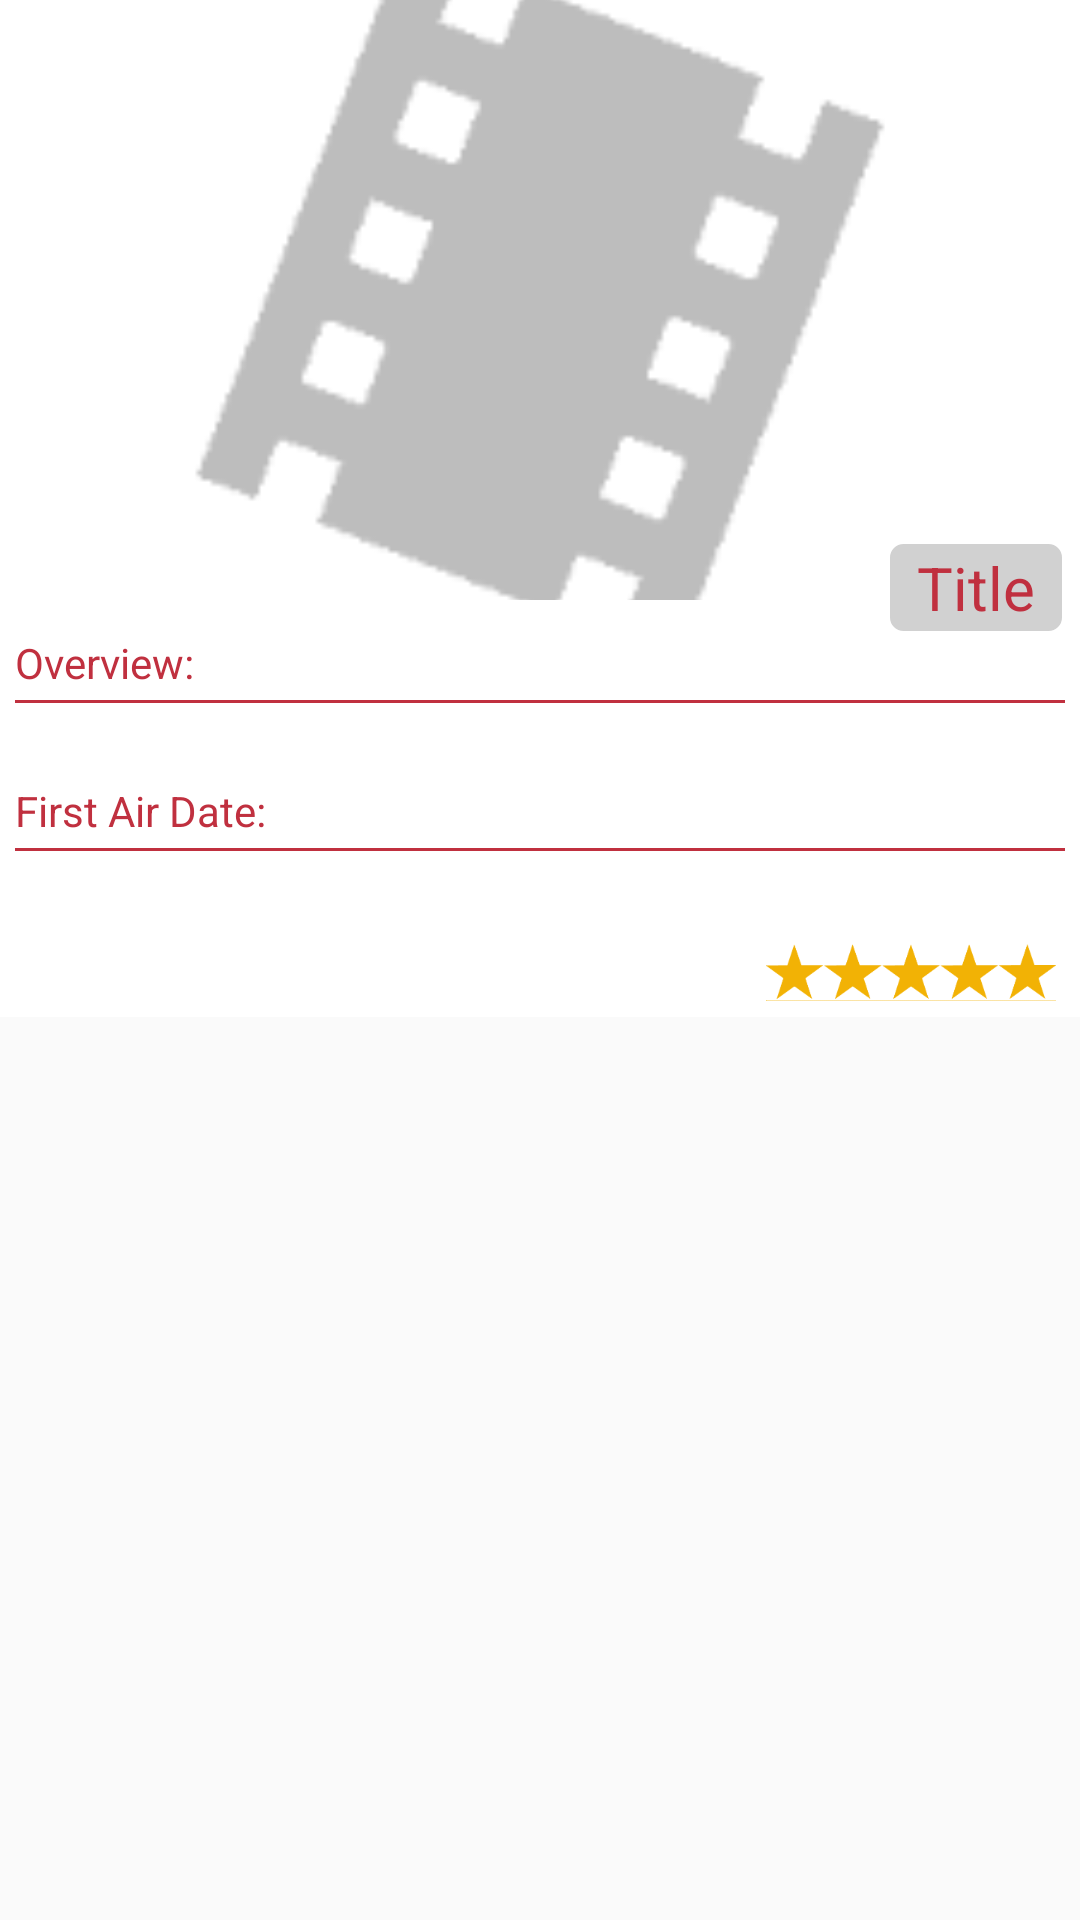

Reconstruct the res/layout file that produces this screen, plus the resources it refers to.
<!-- AndroidManifest.xml: activity theme AppTheme.NoActionBar -->
<!-- res/layout/fragment_detail.xml -->
<?xml version="1.0" encoding="utf-8"?>
<ScrollView
    xmlns:android="http://schemas.android.com/apk/res/android"
    xmlns:tools="http://schemas.android.com/tools"
    android:layout_width="match_parent"
    android:layout_height="match_parent">

    <LinearLayout
        android:layout_width="match_parent"
        android:layout_height="match_parent"
        android:orientation="vertical"
        android:background="@color/white">

        <RelativeLayout
            android:layout_width="wrap_content"
            android:layout_height="wrap_content">

            <ImageView
                android:id="@+id/fragment_detail_main_image"
                android:layout_width="match_parent"
                android:layout_height="200dp"
                android:layout_centerInParent="true"
                android:contentDescription="@null"
                android:src="@drawable/placeholder_movie"
                android:scaleType="centerCrop"/>

            <ProgressBar
                android:id="@+id/fragment_detail_main_image_progress"
                android:layout_width="wrap_content"
                android:layout_height="wrap_content"
                android:layout_centerInParent="true"
                style="?android:attr/progressBarStyle"
                android:visibility="visible"
                tools:visibility="visible"/>

        </RelativeLayout>

        <TextView
            android:id="@+id/fragment_detail_title"
            android:layout_width="wrap_content"
            android:layout_height="wrap_content"
            android:layout_marginTop="-20dp"
            android:layout_marginLeft="5dp"
            android:layout_marginRight="5dp"
            android:layout_gravity="right"
            android:paddingLeft="10dp"
            android:paddingRight="10dp"
            android:background="@drawable/layout_rounded_title"
            android:textColor="@color/colorPrimaryDark"
            android:textSize="20sp"
            android:text="@string/fragment_detail_title"/>

        <LinearLayout
            android:layout_width="match_parent"
            android:layout_height="wrap_content"
            android:orientation="vertical"
            android:layout_marginLeft="5dp"
            android:layout_marginRight="5dp">

            <TextView
                android:layout_width="wrap_content"
                android:layout_height="wrap_content"
                android:textColor="@color/colorPrimaryDark"
                android:textSize="14sp"
                android:text="@string/fragment_detail_overview"/>

            <View
                android:layout_width="match_parent"
                android:layout_height="1dp"
                android:layout_marginTop="3dp"
                android:layout_marginBottom="3dp"
                android:background="@color/colorPrimaryDark"/>

            <TextView
                android:id="@+id/fragment_detail_overview"
                android:layout_width="match_parent"
                android:layout_height="0dp"
                android:layout_weight="1"
                android:ellipsize="end"
                android:textColor="@color/colorSecondaryText"
                android:textSize="15sp"
                android:text=""
                tools:text="Overview Overview Overview Overview Overview Overview Overview Overview Overview Overview Overview Overview Overview Overview Overview Overview Overview Overview Overview Overview Overview Overview Overview Overview"/>

        </LinearLayout>

        <LinearLayout
            android:layout_width="match_parent"
            android:layout_height="wrap_content"
            android:orientation="vertical"
            android:layout_marginTop="3dp"
            android:layout_marginBottom="3dp"
            android:layout_marginLeft="5dp"
            android:layout_marginRight="5dp">

            <TextView
                android:layout_width="wrap_content"
                android:layout_height="wrap_content"
                android:textColor="@color/colorPrimaryDark"
                android:textSize="14sp"
                android:text="@string/fragment_detail_first_air_date"/>

            <View
                android:layout_width="match_parent"
                android:layout_height="1dp"
                android:layout_marginTop="3dp"
                android:layout_marginBottom="3dp"
                android:background="@color/colorPrimaryDark"/>

            <TextView
                android:id="@+id/fragment_detail_first_air_date"
                android:layout_width="wrap_content"
                android:layout_height="wrap_content"
                android:textColor="@color/colorPrimaryText"
                android:textSize="14sp"
                android:text=""
                tools:text="09/11/2016"/>

        </LinearLayout>

        <LinearLayout
            android:layout_width="wrap_content"
            android:layout_height="wrap_content"
            android:orientation="horizontal"
            android:layout_marginTop="3dp"
            android:layout_marginBottom="3dp"
            android:layout_marginLeft="5dp"
            android:layout_marginRight="5dp"
            android:layout_gravity="right"
            android:gravity="center_vertical">

            <ImageView
                android:layout_width="wrap_content"
                android:layout_height="wrap_content"
                android:layout_marginRight="3dp"
                android:contentDescription="@null"
                android:src="@drawable/ic_stars"
                android:tint="@color/yellow"/>

            <TextView
                android:id="@+id/fragment_detail_vote_average"
                android:layout_width="wrap_content"
                android:layout_height="wrap_content"
                android:textColor="@color/colorPrimaryText"
                android:textSize="18sp"
                android:text=""
                tools:text="7.65"/>

        </LinearLayout>

    </LinearLayout>

</ScrollView>
<!-- resources referenced by this layout -->
<resources>
  <color name="colorPrimaryDark">#c0303f</color>
  <color name="colorPrimaryText">#212121</color>
  <color name="colorSecondaryText">#757575</color>
  <color name="white">#FFFFFF</color>
  <color name="yellow">#f2b205</color>
  <!-- drawable ic_stars: png bitmap (drawable-hdpi, 1944 bytes) -->
  <!-- drawable layout_rounded_title (drawable) -->
  <?xml version="1.0" encoding="UTF-8"?>
  <shape xmlns:android="http://schemas.android.com/apk/res/android">
  
      <solid
          android:color="@color/bg_main"/>
  
      <stroke
          android:width="1dip"
          android:color="@color/white" />
  
      <corners
          android:radius="5dip"/>
  
      <padding
          android:left="5dip"
          android:top="2dip"
          android:right="5dip"
          android:bottom="2dip" />
  </shape>
  <!-- drawable placeholder_movie: png bitmap (drawable-hdpi, 2189 bytes) -->
  <string name="fragment_detail_first_air_date">First Air Date:\u0020</string>
  <string name="fragment_detail_overview">Overview:</string>
  <string name="fragment_detail_title">Title</string>
  <style name="AppTheme.NoActionBar">
          <item name="windowActionBar">false</item>
          <item name="windowNoTitle">true</item>
      </style>
  <color name="bg_main">#D1D1D1</color>
</resources>
